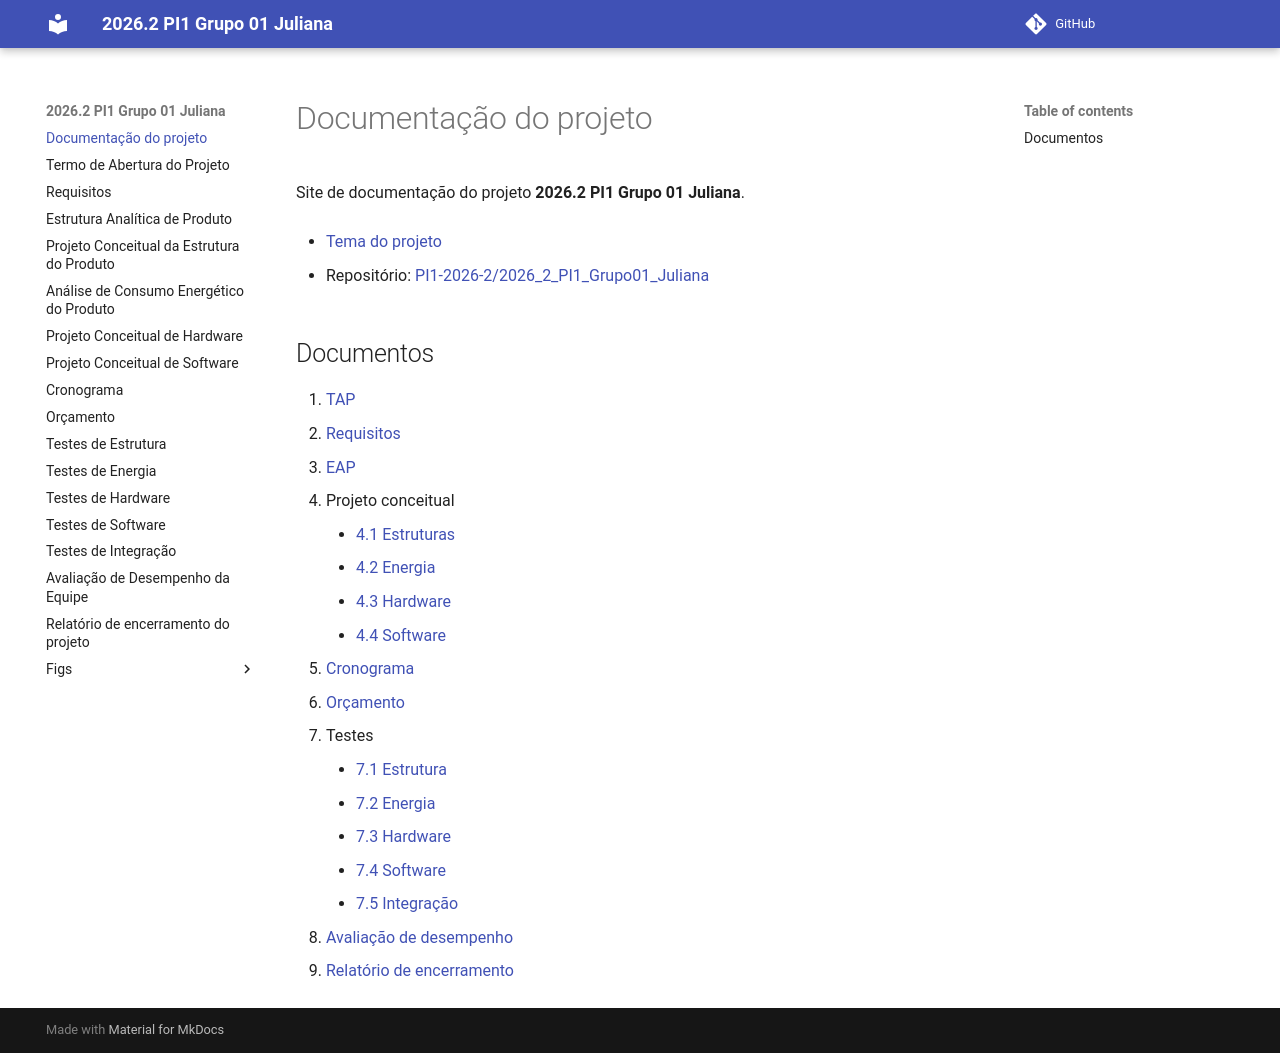

repository: PI1-2026-2/2026_2_PI1_Grupo01_Juliana · page: index.html · generator: mkdocs

# Documentação do projeto

Site de documentação do projeto **2026.2 PI1 Grupo 01 Juliana**.

- [Tema do projeto](https://docs.google.com/presentation/d/1hRx0g9mpVGQbTv44gLEoAyf4b4kKM4vnrABTnG8HlUk/edit?usp=sharing)


- Repositório: [PI1-2026-2/2026_2_PI1_Grupo01_Juliana](https://github.com/PI1-2026-2/2026_2_PI1_Grupo01_Juliana)

## Documentos

1. [TAP](1 - TAP.md)
2. [Requisitos](2 - Requisitos.md)
3. [EAP](3 - EAP.md)
4. Projeto conceitual
    - [4.1 Estruturas](4.1 - Projeto conceitual de estruturas.md)
    - [4.2 Energia](4.2 - Projeto conceitual de energia.md)
    - [4.3 Hardware](4.3 - Projeto conceitual de hardware.md)
    - [4.4 Software](4.4 - Projeto conceitual de software.md)
5. [Cronograma](5 - Cronograma.md)
6. [Orçamento](6 - Orçamento.md)
7. Testes
    - [7.1 Estrutura](7.1 - Testes de estrutura.md)
    - [7.2 Energia](7.2 - Testes de energia.md)
    - [7.3 Hardware](7.3 - Testes de hardware.md)
    - [7.4 Software](7.4 - Testes de software.md)
    - [7.5 Integração](7.5 - Testes de integração.md)
8. [Avaliação de desempenho](8 - Avaliação de desempenho.md)
9. [Relatório de encerramento](9 - Relatório de encerramento do projeto.md)
